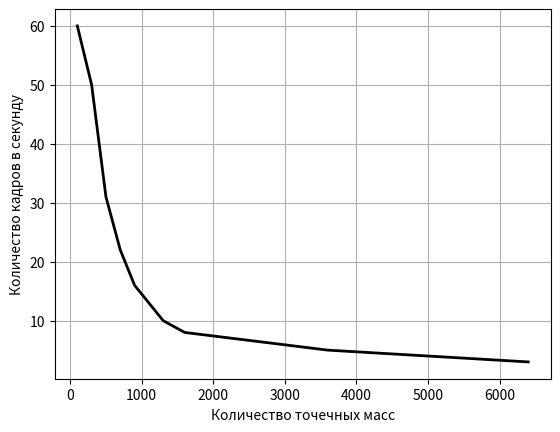

Generate this figure with matplotlib:
from matplotlib.backends.backend_pdf import PdfPages
import matplotlib.pyplot as plt

x = [100, 300, 500, 700, 900, 1100, 1300, 1600, 3600, 6400]

y = [60, 50, 31, 22, 16, 13, 10, 8, 5, 3]

pp = PdfPages('test.pdf')

def function_plot(X,Y):
    plt.figure()
    plt.clf()

    plt.plot(X, Y, 'k', linewidth=2)
    plt.grid(True)
    plt.xlabel('Количество точечных масс')
    plt.ylabel('Количество кадров в секунду')
    pp.savefig()

function_plot(x, y)

pp.close()

